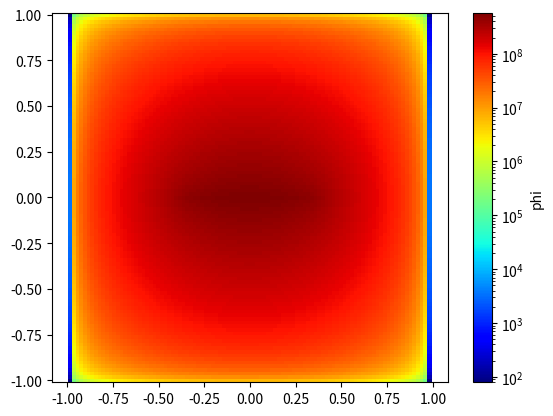

Source code (Python): (Note: this script raises an exception after producing the figure.)
import matplotlib.pyplot as plt
import numpy as np
import pandas as pd
from matplotlib.colors import LogNorm
from scipy import sparse
from scipy.sparse.linalg.dsolve import spsolve
import time

######## 定义求解区域 ########
xMin = -1
xMax = 1
yMin = -1
yMax = 1
d = np.array([2e-2, 2e-2])
epsilon0 = 8.85418e-12
x = np.arange(xMin, xMax+d[0], d[0])
y = np.arange(yMin, yMax+d[1], d[1])
size = np.array([len(x), len(y)], dtype='int')

######## 定义电荷分布 ########
rho = np.zeros((size[0], size[1]))
'''
rho[(size[0]-1)//2-20, (size[1]-1)//2] = 1
rho[(size[0]-1)//2+20, (size[1]-1)//2] = 1
'''
'''
rho[(size[0]-1)//2-5:(size[0]-1)//2+6, (size[1]-1)//2-5:(size[0]-1)//2+6]=np.ones((11,11))
'''

rho[(size[0]-1)//2-20:(size[0]-1)//2+21, (size[1]-1)//2] = np.ones((41))

######## 定义边界条件 ########
boundary = np.zeros((size[0], size[1]))

'''
######## 五点差分-松弛迭代-求解拉普拉斯方程 ########
phi = boundary
w = 1.5
error = np.Inf
step = 0
while error > 1e7:
    def sor(phi, rho, epsilon0, w):
        b = d[0]/d[1]
        B2 = b*b
        DX2 = d[0]*2
        C = w/(2*(1+B2))
        for i in range(1, size[0]-1):
            for j in range(1, size[1]-1):
                phi[i, j] = (1-w)*phi[i, j]+C*(phi[i+1, j]+phi[i-1, j] + B2*(phi[i, j+1] + phi[i, j-1])+DX2*rho[i, j]/epsilon0)
        return phi
    phi1 = sor(np.copy(phi), rho, epsilon0, w)
    error = np.max(phi1-phi)
    phi = np.copy(phi1)
    #print('error=%e' % error)
    step += 1
print(step)
'''

######## 五点差分-共轭梯度-求解拉普拉斯方程 ########
t = time.time()


def zeroCoefficientMatrix():
    #### 主对角线 ####
    C = np.ones(sizeA)*-2*(1/d[0]**2+1/d[1]**2)
    #### x方向差分 ####
    Dx = np.ones(sizeA-1)/d[0]**2
    Dx[np.arange(1, size[0], 1, dtype='int')*size[0]-1] = 0
    #Dx[:size[0]] = 0
    #Dx[-size[0]:] = 0
    #### y方向差分 ####
    Dy = np.ones(sizeA-size[0])/d[1]**2
    #Dy[np.arange(0, size[1]-1, 1, dtype='int')*size[0]] = 0
    #Dy[np.arange(1, size[1], 1, dtype='int')*size[0]-1] = 0
    A = sparse.diags([C, Dx, Dx, Dy, Dy], [0, 1, -1, size[0], -size[0]])
    return A


def leftBoundary(phi):
    b[:size[0]] = phi
    A.data[0, :size[0]] = 1
    A.data[[1, 2, 3], :size[0]] = 0
    pass


def rightBoundary(phi):
    b[-size[0]:] = phi
    A.data[0, -size[0]:] = 1
    A.data[[1, 2, 4], -size[0]:] = 0
    pass


def conj_grad_method(A, b, x):
    r = b - sparse.dia_matrix.dot(A, x)
    d = r
    step = 0
    for i in range(size[0]*size[1]):
        Ad = sparse.dia_matrix.dot(A, d)
        alpha = np.dot(r.T, r) / np.dot(d.T, Ad)
        x = x + alpha*d
        beta = np.dot((r - alpha*Ad).T, r - alpha*Ad) / np.dot(r.T, r)
        r = r - alpha*Ad
        d = r + beta*d
        step += 1
        logr = np.log10(np.linalg.norm(r))
        print('step=%d,log(r)=%6f' % (step, logr))
        if logr < -161:
            break
    return x


sizeA = size[0]*size[1]
A = zeroCoefficientMatrix()
b = np.reshape(-rho/epsilon0, (sizeA, 1))
leftBoundary(100)
rightBoundary(0)
x0 = np.zeros((sizeA, 1))
#r = conj_grad_method(A, b, x0)
r = spsolve(A, b)
phi = np.reshape(r, (size[0], size[1]))
plt.pcolor(x, y, phi.T, cmap='jet', norm=LogNorm())
plt.colorbar().set_label('phi')
plt.show()
print('共轭梯度', time.time()-t)

######## 计算电场强度 ########
Ex = (phi[2:, 1:-1]-phi[:-2, 1:-1])/2/d[0]
Ey = (phi[1:-1, 2:]-phi[1:-1, :-2])/2/d[1]
Exy = -np.stack((Ex, Ey), axis=2)

######## 电场的可视化 ########


def plotElectricFieldIntensity(Exy):
    E = np.linalg.norm(Exy, ord=2, axis=2)
    E[(E.shape[0]-1)//2-20:(E.shape[0]-1)//2+21, (E.shape[0]-1)//2] = np.ones((41))*np.NaN
    plt.pcolor(x[1:-1], y[1:-1], E.T, cmap='jet', norm=LogNorm())
    plt.xlabel('X')
    plt.ylabel('Y')
    plt.colorbar().set_label('|E|')
    pass


def plotElectricFieldDirection(Exy):
    xi = np.arange(0, 20, 1, dtype='int') * (size[0]-1)//20+(size[0]-1)//40
    yi = np.arange(0, 20, 1, dtype='int') * (size[1]-1)//20+(size[1]-1)//40
    xii, yii = np.meshgrid(xi, yi)
    xa = x[xi]
    ya = y[yi]
    E = np.linalg.norm(Exy[xii-1, yii-1, :], ord=2, axis=2)
    dx = Exy[xii-1, yii-1, 0]/E
    dy = Exy[xii-1, yii-1, 1]/E
    plt.quiver(xa, ya, dx, dy)
    pass


plt.axis('equal')
plotElectricFieldIntensity(Exy)
plotElectricFieldDirection(Exy)
plt.show()
plt.savefig('./3.pdf')
